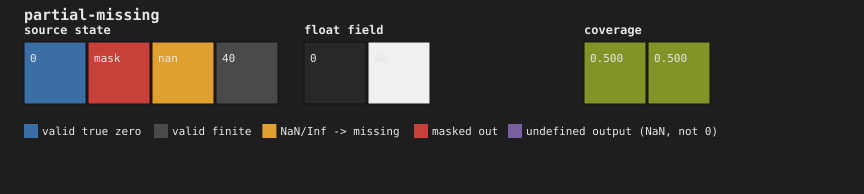

Source data for this figure (header and first rows):
x, y, defined, intensity, coverage, valid_weight, overlap_sum
0, 0, 1, 0, 0.5, 1, 0
1, 0, 1, 40, 0.5, 1, 40
